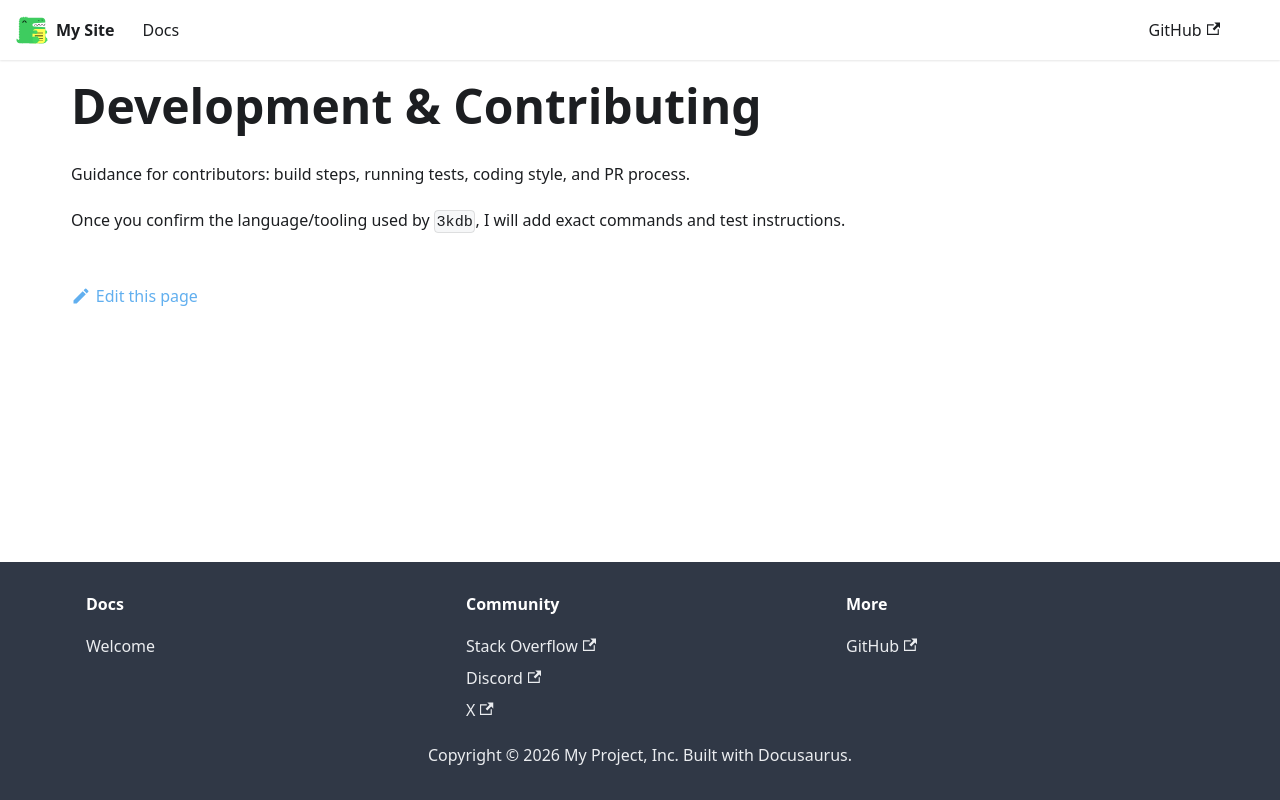

repository: 3kdb/3kdb-docs · page: 3kdb/development.html · generator: docusaurus

---
sidebar_position: 15
title: Development & Contributing
---

# Development & Contributing

Guidance for contributors: build steps, running tests, coding style, and PR process.

Once you confirm the language/tooling used by `3kdb`, I will add exact commands and test instructions.
